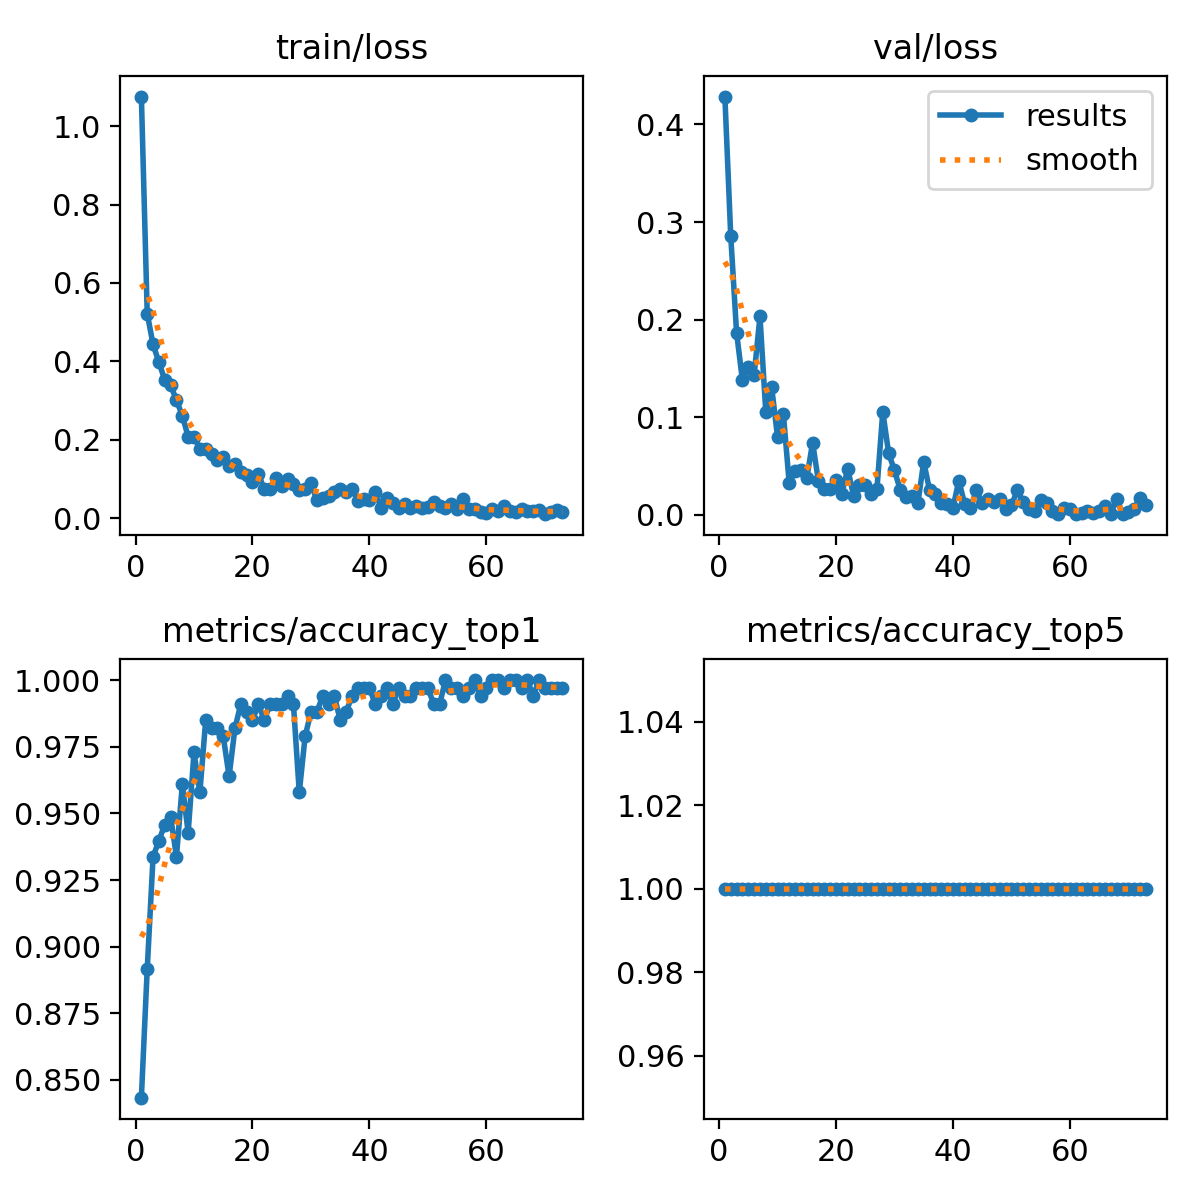

Source data for this figure (header and first rows):
epoch, time, train/loss, metrics/accuracy_top1, metrics/accuracy_top5, val/loss, lr/pg0, lr/pg1, lr/pg2
1, 10.46, 1.076, 0.8434, 1, 0.4286, 0.0003681, 0.0003681, 0.0003681
2, 19.87, 0.5217, 0.8916, 1, 0.2862, 0.0007311, 0.0007311, 0.0007311
3, 29.32, 0.4429, 0.9337, 1, 0.1867, 0.001087, 0.001087, 0.001087
4, 38.67, 0.3977, 0.9398, 1, 0.1379, 0.001078, 0.001078, 0.001078
5, 48.1, 0.3521, 0.9458, 1, 0.151, 0.001067, 0.001067, 0.001067
6, 57.97, 0.3398, 0.9488, 1, 0.1431, 0.001056, 0.001056, 0.001056
7, 67.36, 0.3003, 0.9337, 1, 0.2033, 0.001045, 0.001045, 0.001045
8, 76.8, 0.2616, 0.9608, 1, 0.1049, 0.001034, 0.001034, 0.001034
9, 86.14, 0.2071, 0.9428, 1, 0.1309, 0.001023, 0.001023, 0.001023
10, 95.48, 0.2076, 0.9729, 1, 0.07984, 0.001012, 0.001012, 0.001012
11, 104.8, 0.1767, 0.9578, 1, 0.1036, 0.001001, 0.001001, 0.001001
12, 114.2, 0.1774, 0.9849, 1, 0.03235, 0.00099, 0.00099, 0.00099
13, 123.6, 0.1639, 0.9819, 1, 0.04472, 0.000979, 0.000979, 0.000979
14, 133.1, 0.1481, 0.9819, 1, 0.04612, 0.000968, 0.000968, 0.000968
15, 142.7, 0.1547, 0.9789, 1, 0.0372, 0.000957, 0.000957, 0.000957
16, 152.1, 0.1338, 0.9639, 1, 0.07398, 0.000946, 0.000946, 0.000946
17, 161.5, 0.1382, 0.9819, 1, 0.03413, 0.000935, 0.000935, 0.000935
18, 170.9, 0.1181, 0.991, 1, 0.02676, 0.000924, 0.000924, 0.000924
19, 181, 0.1089, 0.9879, 1, 0.02621, 0.000913, 0.000913, 0.000913
20, 190.8, 0.09099, 0.9849, 1, 0.03594, 0.000902, 0.000902, 0.000902
21, 200.6, 0.1124, 0.991, 1, 0.02113, 0.000891, 0.000891, 0.000891
22, 210.4, 0.07395, 0.9849, 1, 0.04737, 0.00088, 0.00088, 0.00088
23, 220.1, 0.07465, 0.991, 1, 0.01954, 0.000869, 0.000869, 0.000869
24, 229.5, 0.1011, 0.991, 1, 0.03045, 0.000858, 0.000858, 0.000858
25, 239, 0.08264, 0.991, 1, 0.03092, 0.000847, 0.000847, 0.000847
26, 248.4, 0.09949, 0.994, 1, 0.0217, 0.000836, 0.000836, 0.000836
27, 257.9, 0.08657, 0.991, 1, 0.02617, 0.000825, 0.000825, 0.000825
28, 267.4, 0.0707, 0.9578, 1, 0.1056, 0.000814, 0.000814, 0.000814
29, 276.7, 0.07381, 0.9789, 1, 0.06322, 0.000803, 0.000803, 0.000803
30, 286.6, 0.08932, 0.9879, 1, 0.04543, 0.000792, 0.000792, 0.000792
31, 296.5, 0.04533, 0.9879, 1, 0.02534, 0.000781, 0.000781, 0.000781
32, 306.3, 0.05058, 0.994, 1, 0.01825, 0.00077, 0.00077, 0.00077
33, 316.3, 0.0554, 0.991, 1, 0.01898, 0.000759, 0.000759, 0.000759
34, 325.7, 0.06608, 0.994, 1, 0.01183, 0.000748, 0.000748, 0.000748
35, 335.6, 0.07484, 0.9849, 1, 0.05442, 0.000737, 0.000737, 0.000737
36, 345.2, 0.06619, 0.9879, 1, 0.02518, 0.000726, 0.000726, 0.000726
37, 356, 0.07512, 0.994, 1, 0.02111, 0.000715, 0.000715, 0.000715
38, 365.8, 0.04458, 0.997, 1, 0.01172, 0.000704, 0.000704, 0.000704
39, 374.8, 0.04961, 0.997, 1, 0.01146, 0.000693, 0.000693, 0.000693
40, 384.3, 0.04643, 0.997, 1, 0.00691, 0.000682, 0.000682, 0.000682
41, 393.7, 0.06593, 0.991, 1, 0.03498, 0.000671, 0.000671, 0.000671
42, 403.2, 0.02598, 0.994, 1, 0.01119, 0.00066, 0.00066, 0.00066
43, 412.7, 0.05227, 0.997, 1, 0.00684, 0.000649, 0.000649, 0.000649
44, 422, 0.0378, 0.991, 1, 0.02513, 0.000638, 0.000638, 0.000638
45, 431.6, 0.02643, 0.997, 1, 0.01222, 0.000627, 0.000627, 0.000627
46, 441, 0.03455, 0.994, 1, 0.01662, 0.000616, 0.000616, 0.000616
47, 450.5, 0.02534, 0.994, 1, 0.01332, 0.0006051, 0.0006051, 0.0006051
48, 459.9, 0.0313, 0.997, 1, 0.01651, 0.0005941, 0.0005941, 0.0005941
49, 469.1, 0.02429, 0.997, 1, 0.00543, 0.0005831, 0.0005831, 0.0005831
50, 478.1, 0.02852, 0.997, 1, 0.0096, 0.0005721, 0.0005721, 0.0005721
51, 487.3, 0.04173, 0.991, 1, 0.02502, 0.0005611, 0.0005611, 0.0005611
52, 496.8, 0.03092, 0.991, 1, 0.01326, 0.0005501, 0.0005501, 0.0005501
53, 506.6, 0.02597, 1, 1, 0.00588, 0.0005391, 0.0005391, 0.0005391
54, 516.5, 0.03508, 0.997, 1, 0.00424, 0.0005281, 0.0005281, 0.0005281
55, 526.2, 0.02214, 0.997, 1, 0.01511, 0.0005171, 0.0005171, 0.0005171
56, 535.7, 0.04781, 0.994, 1, 0.01245, 0.0005061, 0.0005061, 0.0005061
57, 545, 0.02222, 0.997, 1, 0.0043, 0.0004951, 0.0004951, 0.0004951
58, 554.2, 0.02417, 1, 1, 0.0008, 0.0004841, 0.0004841, 0.0004841
59, 563.4, 0.01585, 0.994, 1, 0.00704, 0.0004731, 0.0004731, 0.0004731
60, 572.7, 0.01351, 0.997, 1, 0.00579, 0.0004621, 0.0004621, 0.0004621
... 13 more rows
